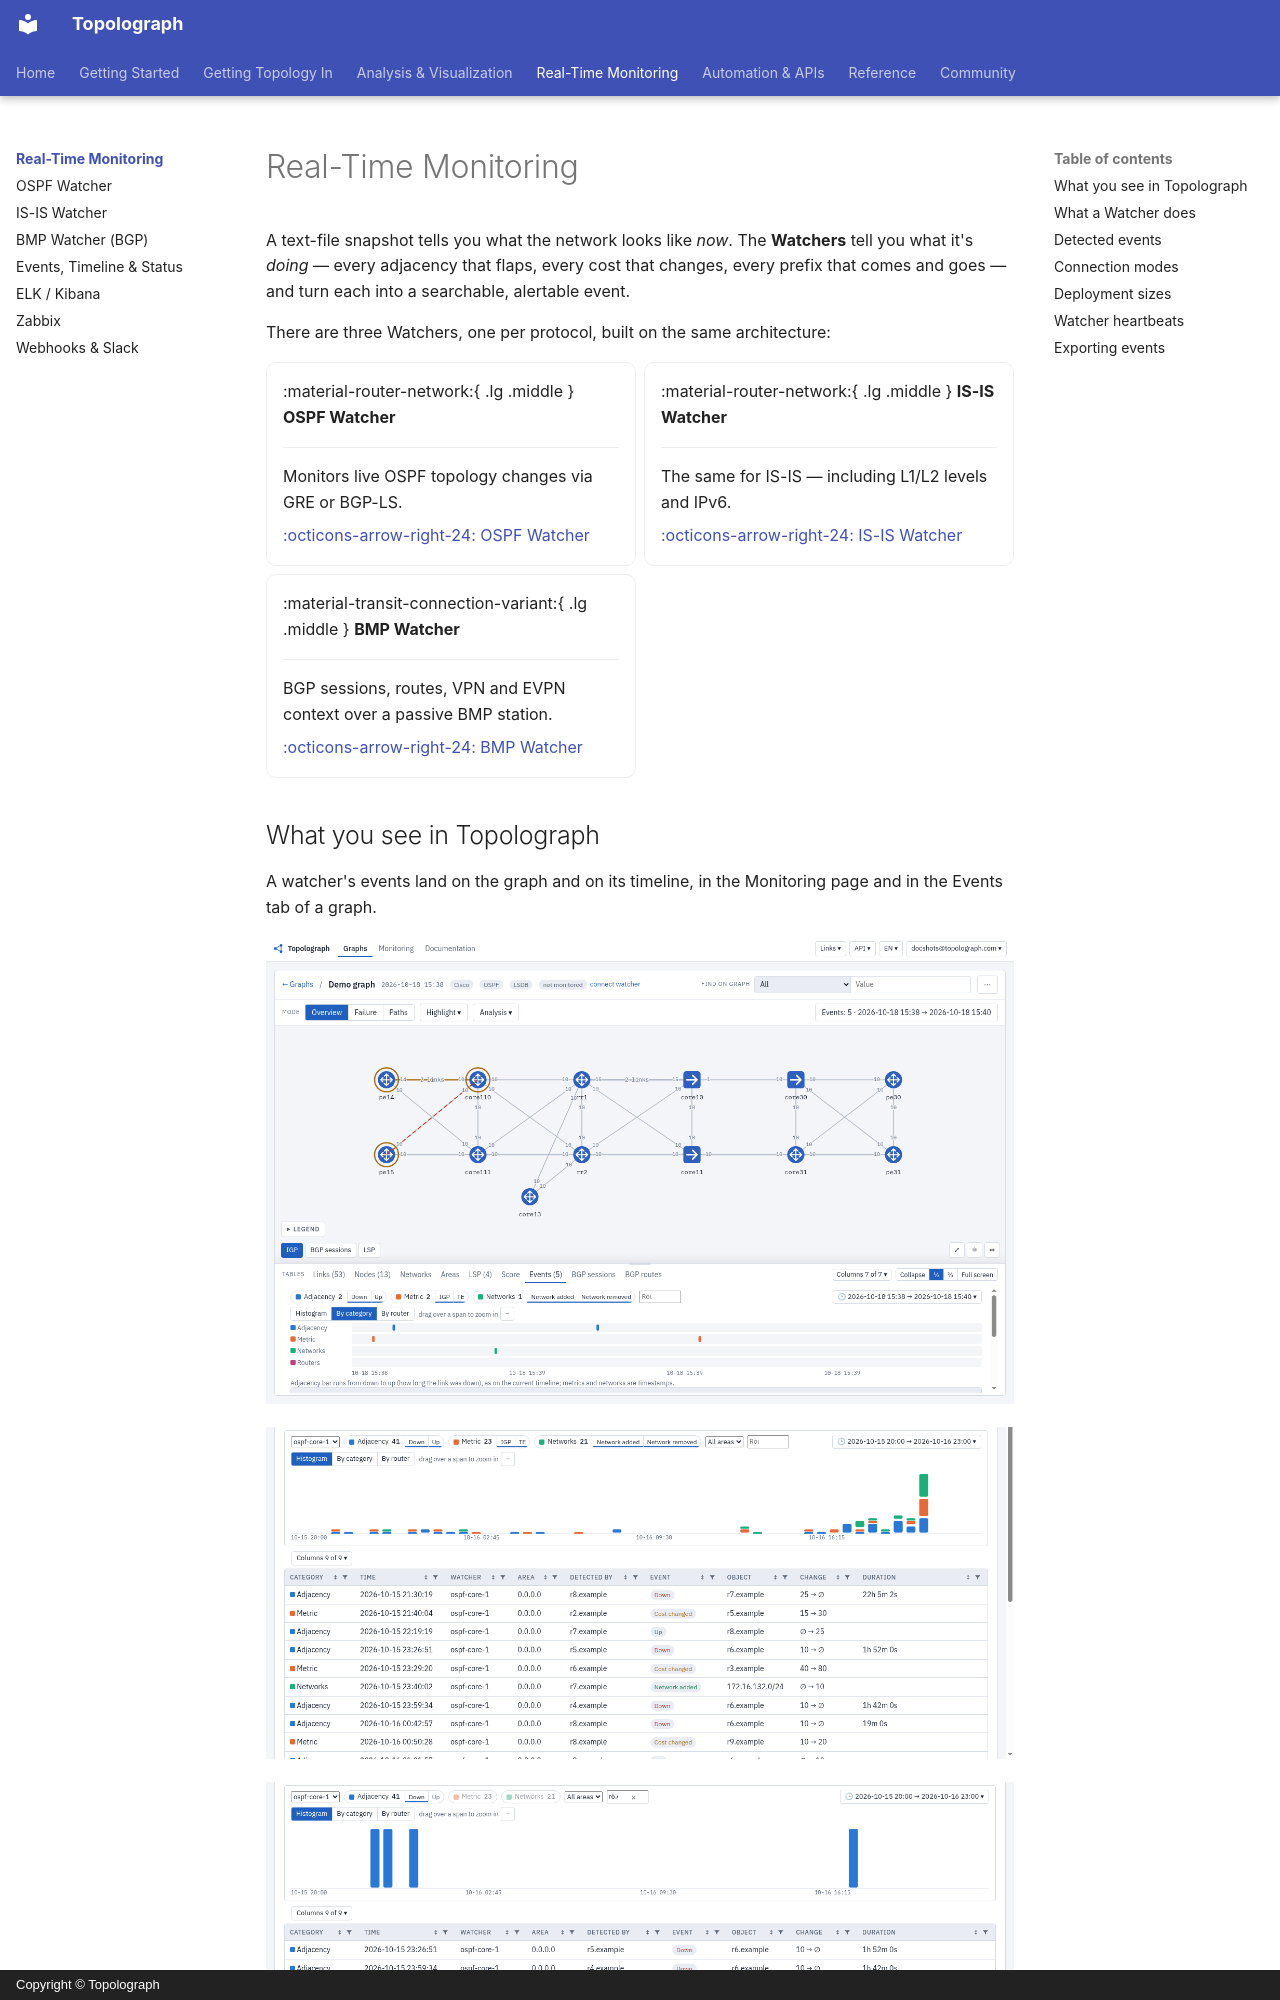

repository: Vadims06/topolograph · page: monitoring/index.html · generator: mkdocs · copyright: Copyright © Topolograph

# Real-Time Monitoring

A text-file snapshot tells you what the network looks like *now*. The **Watchers**
tell you what it's *doing* — every adjacency that flaps, every cost that changes,
every prefix that comes and goes — and turn each into a searchable, alertable
event.

There are three Watchers, one per protocol, built on the same architecture:

<div class="grid cards" markdown>

-   :material-router-network:{ .lg .middle } __OSPF Watcher__

    ---

    Monitors live OSPF topology changes via GRE or BGP-LS.

    [:octicons-arrow-right-24: OSPF Watcher](ospf-watcher.md)

-   :material-router-network:{ .lg .middle } __IS-IS Watcher__

    ---

    The same for IS-IS — including L1/L2 levels and IPv6.

    [:octicons-arrow-right-24: IS-IS Watcher](isis-watcher.md)

-   :material-transit-connection-variant:{ .lg .middle } __BMP Watcher__

    ---

    BGP sessions, routes, VPN and EVPN context over a passive BMP station.

    [:octicons-arrow-right-24: BMP Watcher](bmp-watcher.md)

</div>


## What you see in Topolograph

A watcher's events land on the graph and on its timeline, in the Monitoring page and in the Events tab of a graph.

![Events on the graph and on the timeline](../static/ui/events-timeline.png)

![Monitoring: events by category over the period](../static/ui/monitoring-histogram.png)

![Event search: the table filtered by router, event type and period](../static/ui/event-search.png)

![The graph at the moment of an event](../static/ui/graph-at-event.png)

![A link cost change highlighted on the graph](../static/ui/cost-change-on-graph.png)
